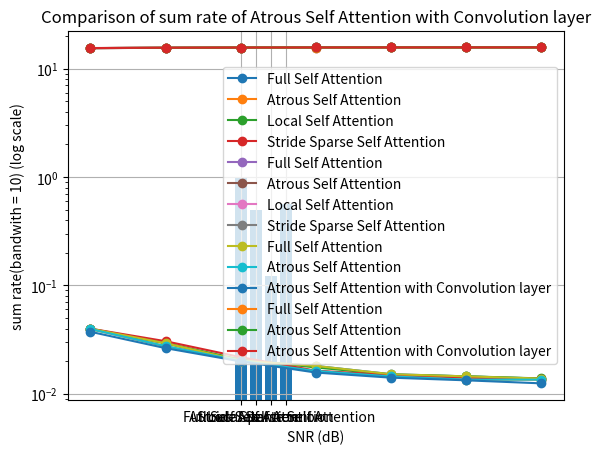

Generate this figure with matplotlib:
import matplotlib.pyplot as plt

# data
x = [-10, -5, 0, 5, 10, 15, 20]

# Transformers(Encoder * 2 + Decoder * 2), epochs = 200, lr = 0.0001, batch_size = 32
# reshape type = (Nr, Nt, channel)
# 自己寫的 multi-head attention
# Full Self Attention
y1 = [0.03987005725502968, 0.029254980385303497, 0.02019014209508896, 0.018056659027934074, 0.015157107263803482, 0.014463509432971478, 0.013804900459945202]

# Transformers(Encoder * 2 + Decoder * 2), epochs = 200, lr = 0.0001, batch_size = 32
# reshape type = (Nr, Nt, channel)
# 自己寫的 multi-head attention
# Atrous Self Attention
y2 = [0.03955085948109627, 0.027489781379699707, 0.020104501396417618, 0.01623721234500408, 0.014446022920310497, 0.0135115347802639, 0.01348433643579483]

# Transformers(Encoder * 2 + Decoder * 2), epochs = 200, lr = 0.0001, batch_size = 32
# reshape type = (Nr, Nt, channel)
# 自己寫的 multi-head attention
# Local Self Attention
y3 = [0.039571523666381836, 0.02931174635887146, 0.020710840821266174, 0.01748591847717762, 0.015006369911134243, 0.014497745782136917, 0.013845689594745636]

# Transformers(Encoder * 2 + Decoder * 2), epochs = 200, lr = 0.0001, batch_size = 32
# reshape type = (Nr, Nt, channel)
# 自己寫的 multi-head attention
# Stride Sparse Self Attention(2, 2), no(6, 2), (4, 2)because is worse
y4 = [0.03988085314631462, 0.03053235076367855, 0.021756574511528015, 0.016308283433318138, 0.01488190982490778, 0.014069385826587677, 0.013697362504899502]

# draw
plt.plot(x, y1, marker='o', label='Full Self Attention')
plt.plot(x, y2, marker='o', label='Atrous Self Attention')
plt.plot(x, y3, marker='o', label='Local Self Attention')
plt.plot(x, y4, marker='o', label='Stride Sparse Self Attention')

# set y-axis to log scale
plt.yscale('log')

# add title and axis labels
plt.title('Comparison of NMSE of different Sparse Attention')
plt.xlabel('SNR (dB)')
plt.ylabel('NMSE (log scale)')

# add legend
plt.legend()

# save the plot
plt.savefig('Comparison of NMSE of different Sparse Attention')

# display the plot
plt.grid(True)
plt.show()
####################################################################################################################
# data
x = [-10, -5, 0, 5, 10, 15, 20]

# Transformers(Encoder * 2 + Decoder * 2), epochs = 200, lr = 0.0001, batch_size = 32
# reshape type = (Nr, Nt, channel)
# 自己寫的 multi-head attention
# Full Self Attention
y1 = [15.490602115597438, 15.58706522935487, 15.66893307641061, 15.688134016492416, 15.714188500585596, 15.720413966130947, 15.726322933376025]

# Transformers(Encoder * 2 + Decoder * 2), epochs = 200, lr = 0.0001, batch_size = 32
# reshape type = (Nr, Nt, channel)
# 自己寫的 multi-head attention
# Atrous Self Attention
y2 = [15.493512271257995, 15.603043863477247, 15.669704313731152, 15.704488501364377, 15.72057086775953, 15.728954210281074, 15.729198126988027]

# Transformers(Encoder * 2 + Decoder * 2), epochs = 200, lr = 0.0001, batch_size = 32
# reshape type = (Nr, Nt, channel)
# 自己寫的 multi-head attention
# Local Self Attention
y3 = [15.493323801466287, 15.586551055087641, 15.664242912388673, 15.693266228231288, 15.715541668319254, 15.720106725025246, 15.725957041500711]

# Transformers(Encoder * 2 + Decoder * 2), epochs = 200, lr = 0.0001, batch_size = 32
# reshape type = (Nr, Nt, channel)
# 自己寫的 multi-head attention
# Stride Sparse Self Attention
y4 = [15.49050379312277, 15.57549128270972, 15.654819170262888, 15.703850004969617, 15.716658933437483, 15.72395028205925, 15.727287494963191]

# draw
plt.plot(x, y1, marker='o', label='Full Self Attention')
plt.plot(x, y2, marker='o', label='Atrous Self Attention')
plt.plot(x, y3, marker='o', label='Local Self Attention')
plt.plot(x, y4, marker='o', label='Stride Sparse Self Attention')

# set y-axis to log scale
plt.yscale('log')

# add title and axis labels
plt.title('Comparison of sum rate of different Sparse Attention')
plt.xlabel('SNR (dB)')
plt.ylabel('sum rate(bandwith = 10) (log scale)')

# add legend
plt.legend()

# save the plot
plt.savefig('Comparison of sum rate of different Sparse Attention')

# display the plot
plt.grid(True)
plt.show()
####################################################################################################################

# 比例值
values = [1.0, 0.5, 125/1024, 574/1024]
labels = ['Full Self Attention', 'Atrous Self Attention', 'Local Self Attention', 'Stride Sparse Self Attention']

# 创建条形图
plt.bar(labels, values)

# 添加标题和标签
plt.title('Comparison of calculation loading ratio of different Sparse Attention and Full Self Attention')
plt.xlabel('Categories')
plt.ylabel('Proportion')

# 显示图形
plt.show()
####################################################################################################################
# data
x = [-10, -5, 0, 5, 10, 15, 20]

# CNN, epochs = 200, lr = 0.0001, batch_size = 32
y1 = [0.6419357114932095, 0.3948697806398535, 0.2653386565881674, 0.16621672269013613, 0.12786874896302208, 0.1266478453073014, 0.11196449103168699]

# Transformers(Encoder * 2 + Decoder * 2), epochs = 200, lr = 0.0001, batch_size = 32
# reshape type = (Nr, Nt, channel)
# 自己寫的 multi-head attention
# Full Self Attention
y2 = [0.03987005725502968, 0.029254980385303497, 0.02019014209508896, 0.018056659027934074, 0.015157107263803482, 0.014463509432971478, 0.013804900459945202]

# Transformers(Encoder * 2 + Decoder * 2), epochs = 200, lr = 0.0001, batch_size = 32
# reshape type = (Nr, Nt, channel)
# 自己寫的 multi-head attention
# Atrous Self Attention
y3 = [0.03955085948109627, 0.027489781379699707, 0.020104501396417618, 0.01623721234500408, 0.014446022920310497, 0.0135115347802639, 0.01348433643579483]

# Transformers(Encoder * 2 + Decoder * 2, (16 * 32 * 4)), epochs = 400, lr = 0.0001, batch_size = 32
# 自己寫的 multi-head self attention, Atrous Self Attention, ff layer 用 Conv1D
y4 = [0.03733016178011894, 0.026352835819125175, 0.01988144963979721, 0.015685485675930977, 0.014073392376303673, 0.013301283121109009, 0.01246847864240408]

# draw
# plt.plot(x, y1, marker='o', label='CNN')
plt.plot(x, y2, marker='o', label='Full Self Attention')
plt.plot(x, y3, marker='o', label='Atrous Self Attention')
plt.plot(x, y4, marker='o', label='Atrous Self Attention with Convolution layer')

# set y-axis to log scale
plt.yscale('log')

# add title and axis labels
plt.title('Comparison of NMSE of Atrous Self Attention with Convolution layer')
plt.xlabel('SNR (dB)')
plt.ylabel('NMSE (log scale)')

# add legend
plt.legend()

# save the plot
plt.savefig('Comparison of NMSE of Atrous Self Attention with Convolution layer')

# display the plot
plt.grid(True)
plt.show()
####################################################################################################################
# data
x = [-10, -5, 0, 5, 10, 15, 20]

# CNN, epochs = 200, lr = 0.0001, batch_size = 32
y1 = [12.376030106733767, 13.813554657995969, 14.51362168247246, 15.027294189530807, 15.221216724747757, 15.227348121333408, 15.300884747531022]

# Transformers(Encoder * 2 + Decoder * 2), epochs = 200, lr = 0.0001, batch_size = 32
# reshape type = (Nr, Nt, channel)
# 自己寫的 multi-head attention
# Full Self Attention
y2 = [15.490602115597438, 15.58706522935487, 15.66893307641061, 15.688134016492416, 15.714188500585596, 15.720413966130947, 15.726322933376025]

# Transformers(Encoder * 2 + Decoder * 2), epochs = 200, lr = 0.0001, batch_size = 32
# reshape type = (Nr, Nt, channel)
# 自己寫的 multi-head attention
# Atrous Self Attention
y3 = [15.493512271257995, 15.603043863477247, 15.669704313731152, 15.704488501364377, 15.72057086775953, 15.728954210281074, 15.729198126988027]

# Transformers(Encoder * 2 + Decoder * 2, (16 * 32 * 4)), epochs = 400, lr = 0.0001, batch_size = 32
# 自己寫的 multi-head self attention, Atrous Self Attention, ff layer 用 Conv1D
y4 = [15.513741995396554, 15.613326189757453, 15.67171283671444, 15.70944412424403, 15.723914389956803, 15.730839697733403, 15.738305735345495]

# draw
# plt.plot(x, y1, marker='o', label='CNN')
plt.plot(x, y2, marker='o', label='Full Self Attention')
plt.plot(x, y3, marker='o', label='Atrous Self Attention')
plt.plot(x, y4, marker='o', label='Atrous Self Attention with Convolution layer')

# set y-axis to log scale
plt.yscale('log')

# add title and axis labels
plt.title('Comparison of sum rate of Atrous Self Attention with Convolution layer')
plt.xlabel('SNR (dB)')
plt.ylabel('sum rate(bandwith = 10) (log scale)')

# add legend
plt.legend()

# save the plot
plt.savefig('Comparison of sum rate of Atrous Self Attention with Convolution layer')

# display the plot
plt.grid(True)
plt.show()